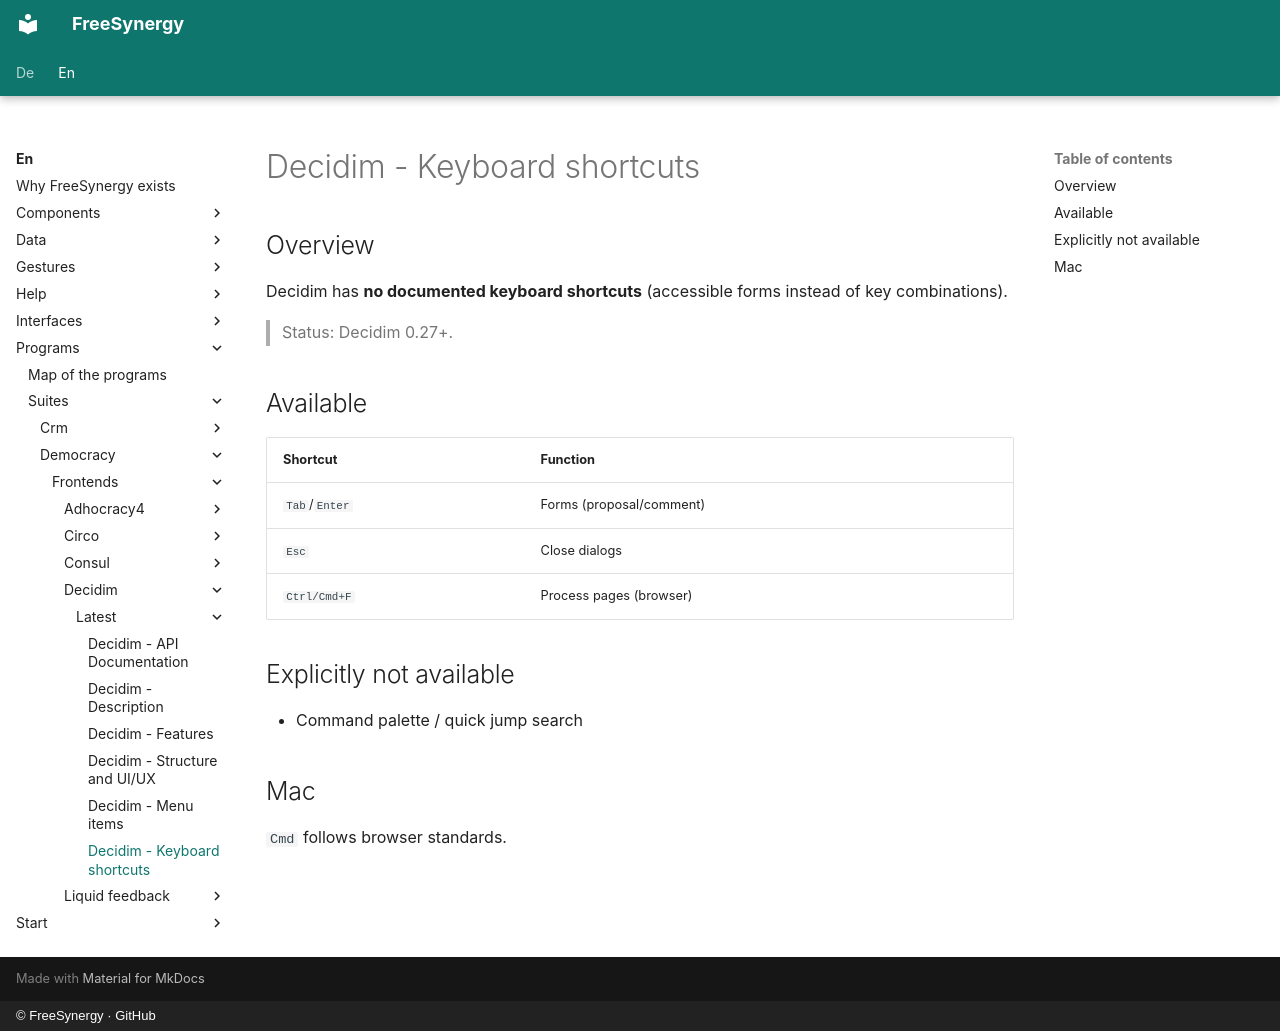

repository: FreeSynergy/fs-documentation · page: en/programs/suites/democracy/frontends/decidim/latest/shortcuts/index.html · generator: mkdocs · copyright: © FreeSynergy · GitHub

# Decidim - Keyboard shortcuts

## Overview

Decidim has **no documented keyboard shortcuts** (accessible forms instead of key combinations).

> Status: Decidim 0.27+.

## Available

| Shortcut | Function |
|----------|----------|
| `Tab`/`Enter` | Forms (proposal/comment) |
| `Esc` | Close dialogs |
| `Ctrl/Cmd+F` | Process pages (browser) |

## Explicitly not available

- Command palette / quick jump search

## Mac

`Cmd` follows browser standards.
